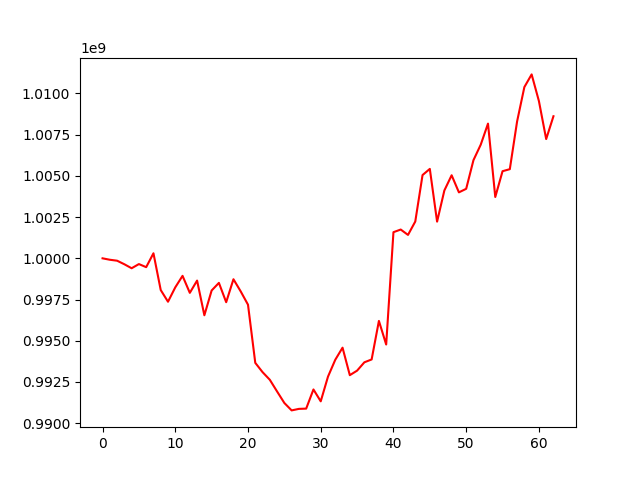

Data behind this chart, as committed beside it:
, 0
0, 1000000000
1, 999913386
2, 999855415
3, 999639694
4, 999397857
5, 999651136
6, 999463820
7, 1000305759
8, 998076467
9, 997367179
10, 998239021
11, 998937323
12, 997905416
13, 998650016
14, 996545776
15, 998048602
16, 998510552
17, 997338391
18, 998730889
19, 997991272
20, 997186962
21, 993660111
22, 993097054
23, 992632674
24, 991922600
25, 991224671
26, 990775447
27, 990867589
28, 990883820
29, 992045731
30, 991325644
31, 992824218
32, 993846683
33, 994580069
34, 992912693
35, 993187079
36, 993692628
37, 993865583
38, 996203618
39, 994771128
40, 1001585811
41, 1001745711
42, 1001419811
43, 1002232003
44, 1005050555
45, 1005424048
46, 1002224690
47, 1004115302
48, 1005038289
49, 1004001254
50, 1004216246
51, 1005952890
52, 1006892284
53, 1008170500
54, 1003718449
55, 1005284087
56, 1005407711
57, 1008301274
58, 1010386590
59, 1011156004
... 3 more rows
